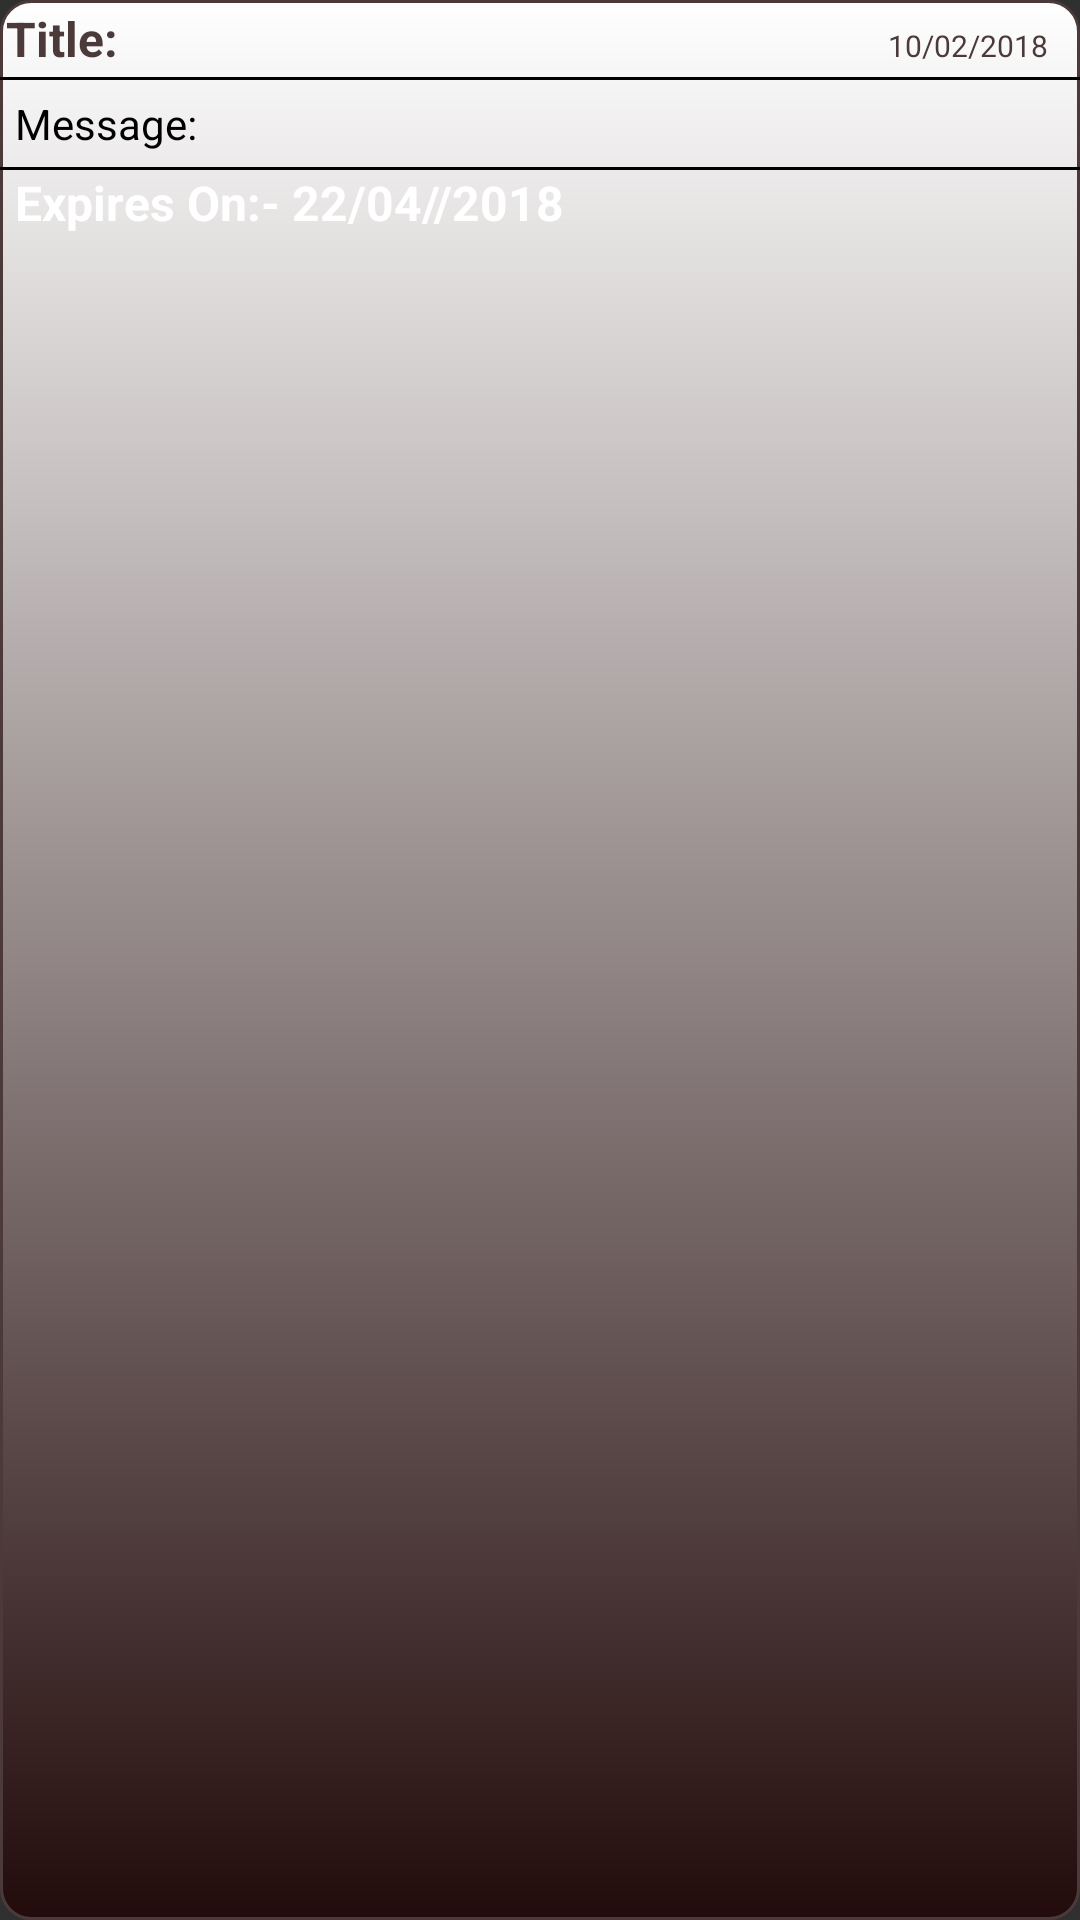

Produce the Android XML layout that renders to this screen, including the resource entries it uses.
<!-- AndroidManifest.xml: application theme AppTheme -->
<!-- res/layout/rv_notification_offers.xml -->
<?xml version="1.0" encoding="utf-8"?>
<LinearLayout xmlns:android="http://schemas.android.com/apk/res/android"
    android:layout_width="match_parent"
    android:layout_height="wrap_content"
    android:background="@drawable/noti_backgraounf"
    android:orientation="vertical"
    android:layout_marginLeft="@dimen/dp5"
    android:layout_marginRight="@dimen/dp5"
    android:layout_marginTop="@dimen/dp10">

    <LinearLayout
        android:layout_width="match_parent"
        android:layout_height="wrap_content"
        android:weightSum="10">

        <TextView
            android:id="@+id/tvTitle"
            android:layout_width="0dp"
            android:layout_height="wrap_content"
            android:layout_margin="@dimen/dp2"
            android:layout_weight="8"
            android:layout_marginLeft="@dimen/dp5"
            android:text="Title: "
            android:textColor="@color/darkBrown"
            android:textSize="@dimen/sp16"

            android:textStyle="bold" />

        <TextView
            android:id="@+id/tvDate"
            android:layout_width="0dp"
            android:layout_height="wrap_content"
            android:layout_margin="@dimen/dp2"
            android:layout_weight="2"
            android:text="10/02/2018"
            android:textAlignment="center"
            android:textColor="@color/darkBrown"
            android:textSize="@dimen/sp10" />

    </LinearLayout>

    <View
        android:layout_width="match_parent"
        android:layout_height="@dimen/dp1"
        android:layout_below="@+id/btnAddToCart"
        android:background="@color/black" />

    <TextView

        android:id="@+id/tvMessage"
        android:layout_width="match_parent"
        android:layout_height="wrap_content"
        android:layout_marginBottom="@dimen/dp5"
        android:layout_marginTop="@dimen/dp5"
        android:paddingLeft="@dimen/dp5"
        android:text="Message: "
        android:textColor="@color/black" />

    <View
        android:layout_width="match_parent"
        android:layout_height="@dimen/dp1"
        android:layout_below="@+id/btnAddToCart"
        android:background="@color/black" />

    <TextView
        android:id="@+id/tvExpiryDate"
        android:layout_width="match_parent"
        android:layout_height="wrap_content"
        android:layout_marginLeft="@dimen/dp5"
        android:text="Expires On:- 22/04//2018"
        android:textColor="@color/white"
        android:textSize="@dimen/sp16"
        android:textStyle="bold"

        />
</LinearLayout>
<!-- resources referenced by this layout -->
<resources>
  <color name="black">#000000</color>
  <color name="darkBrown">#4c3a3a</color>
  <color name="white">#FFFFFF</color>
  <dimen name="dp1">1dp</dimen>
  <dimen name="dp10">10dp</dimen>
  <dimen name="dp2">2dp</dimen>
  <dimen name="dp5">5dp</dimen>
  <dimen name="sp10">10sp</dimen>
  <dimen name="sp16">16sp</dimen>
  <!-- drawable noti_backgraounf (drawable) -->
  <shape xmlns:android="http://schemas.android.com/apk/res/android"
      android:shape="rectangle">
      
      <stroke
          android:width="1dp"
  
          android:color="@color/darkBrown" />
      <corners android:radius="@dimen/dp10" />
  
  
      
      <gradient
          android:angle="90"
          android:endColor="@android:color/white"
          android:startColor="@color/brown" />
  </shape>
  <style name="AppTheme" parent="Theme.AppCompat.NoActionBar">
          
          <item name="colorPrimary">@color/colorPrimary</item>
          <item name="colorPrimaryDark">@color/colorPrimaryDark</item>
          <item name="colorAccent">@color/colorAccent</item>
          <item name="android:textViewStyle">@style/NunentoText</item>
          <item name="android:editTextStyle">@style/NunentoEdit</item>
          <item name="android:spinnerStyle">@style/Nunentospinner</item>
      </style>
  <color name="brown">#230b0b</color>
  <color name="colorPrimary">#3F51B5</color>
  <color name="colorPrimaryDark">#000000</color>
  <color name="colorAccent">#DC143C</color>
  <style name="NunentoText" parent="android:Widget.TextView">
  
          <item name="android:fontFamily">@fonts/Munito_Regular</item>
      </style>
  <style name="NunentoEdit" parent="android:Widget.EditText">
  
          <item name="android:fontFamily">@fonts/Nunito_Regular</item>
      </style>
  <style name="Nunentospinner" parent="android:Widget.Spinner">
  
          <item name="android:fontFamily">@fonts/Nunito_Regular</item>
      </style>
</resources>
